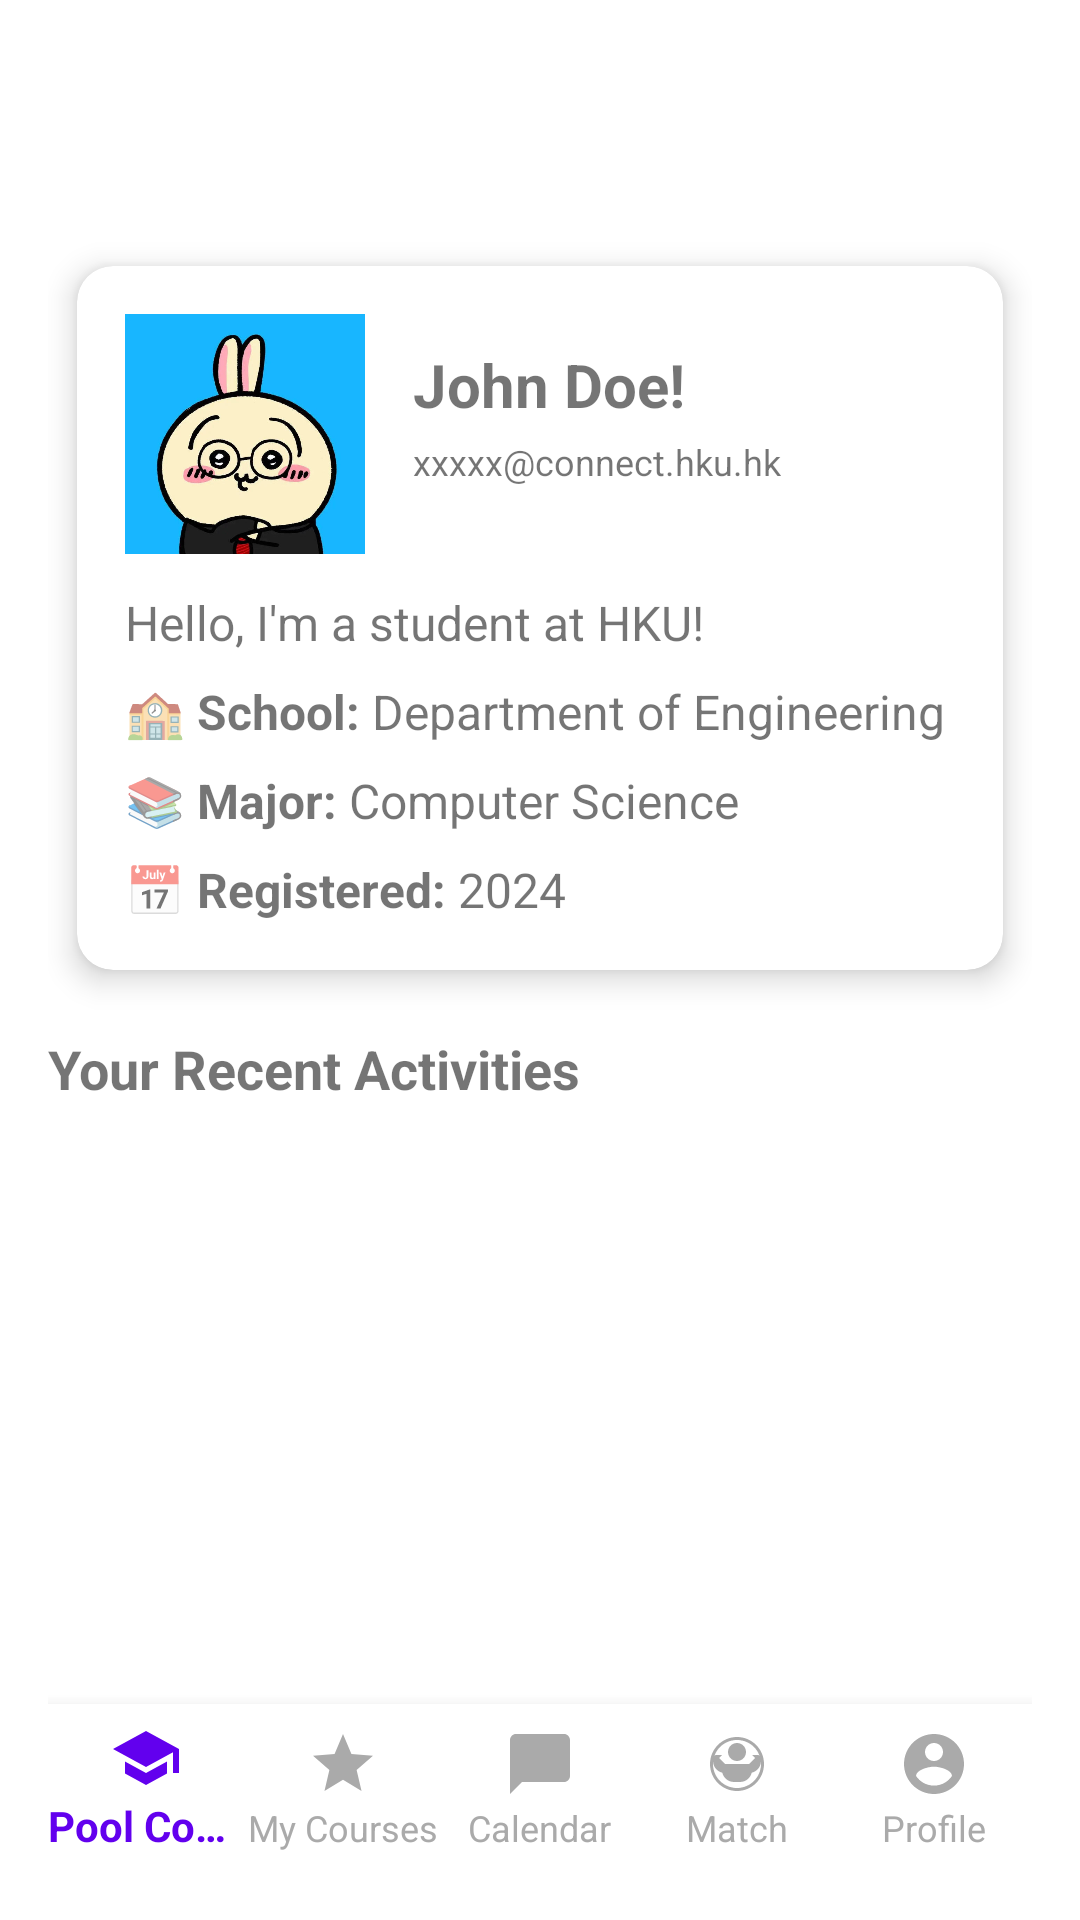

Here is an Android app screen rendered from its layout file. Give the layout XML and the strings, colors and styles it references.
<!-- AndroidManifest.xml: application theme Theme.MyTimetable -->
<!-- res/layout/activity_profile.xml -->
<?xml version="1.0" encoding="utf-8"?>
<RelativeLayout xmlns:android="http://schemas.android.com/apk/res/android"
    xmlns:app="http://schemas.android.com/apk/res-auto"
    android:layout_width="match_parent"
    android:layout_height="match_parent"
    android:padding="16dp">

    
    <androidx.cardview.widget.CardView
        android:id="@+id/profileCard"
        android:layout_width="match_parent"
        android:layout_height="wrap_content"
        android:layout_marginTop="60dp"
        android:backgroundTint="@android:color/white"
        app:cardCornerRadius="12dp"
        app:cardElevation="6dp"
        app:cardUseCompatPadding="true">

        <LinearLayout
            android:layout_width="match_parent"
            android:layout_height="wrap_content"
            android:orientation="vertical"
            android:padding="16dp">

            
            <LinearLayout
                android:id="@+id/userInfoLayout"
                android:layout_width="match_parent"
                android:layout_height="wrap_content"
                android:orientation="horizontal">

                <ImageView
                    android:id="@+id/userAvatarImageView"
                    android:layout_width="80dp"
                    android:layout_height="80dp"
                    android:layout_marginEnd="16dp"
                    android:src="@drawable/profile_picture" />

                <LinearLayout
                    android:layout_width="match_parent"
                    android:layout_height="wrap_content"
                    android:layout_marginTop="10dp"
                    android:orientation="vertical">

                    <TextView
                        android:id="@+id/userNameTextView"
                        android:layout_width="wrap_content"
                        android:layout_height="wrap_content"
                        android:text="John Doe!"
                        android:layout_marginBottom="4dp"
                        android:textSize="20sp"
                        android:textStyle="bold" />

                    <TextView
                        android:id="@+id/userEmailTextView"
                        android:layout_width="wrap_content"
                        android:layout_height="wrap_content"
                        android:text="xxxxx@connect.hku.hk"
                        android:textSize="12sp" />
                </LinearLayout>
            </LinearLayout>

            
            <TextView
                android:id="@+id/userBioTextView"
                android:layout_width="match_parent"
                android:layout_height="wrap_content"
                android:text="Hello, I'm a student at HKU!"
                android:textSize="16sp"
                android:layout_marginTop="12dp"
                android:layout_marginBottom="8dp" />

            
            <LinearLayout
                android:id="@+id/userSchoolLayout"
                android:layout_width="match_parent"
                android:layout_height="wrap_content"
                android:orientation="horizontal">

                <TextView
                    android:id="@+id/userSchoolPrefixTextView"
                    android:layout_width="wrap_content"
                    android:layout_height="wrap_content"
                    android:text="🏫 School: "
                    android:textSize="16sp"
                    android:textStyle="bold" />

                <TextView
                    android:id="@+id/userSchoolContentTextView"
                    android:layout_width="wrap_content"
                    android:layout_height="wrap_content"
                    android:text="Department of Engineering"
                    android:textSize="16sp" />
            </LinearLayout>

            
            <LinearLayout
                android:id="@+id/userMajorLayout"
                android:layout_width="match_parent"
                android:layout_height="wrap_content"
                android:orientation="horizontal"
                android:layout_marginTop="8dp">

                <TextView
                    android:id="@+id/userMajorPrefixTextView"
                    android:layout_width="wrap_content"
                    android:layout_height="wrap_content"
                    android:text="📚 Major: "
                    android:textSize="16sp"
                    android:textStyle="bold" />

                <TextView
                    android:id="@+id/userMajorContentTextView"
                    android:layout_width="wrap_content"
                    android:layout_height="wrap_content"
                    android:text="Computer Science"
                    android:textSize="16sp" />
            </LinearLayout>

            
            <LinearLayout
                android:id="@+id/userRegisterYearLayout"
                android:layout_width="match_parent"
                android:layout_height="wrap_content"
                android:orientation="horizontal"
                android:layout_marginTop="8dp">

                <TextView
                    android:id="@+id/userRegisterYearPrefixTextView"
                    android:layout_width="wrap_content"
                    android:layout_height="wrap_content"
                    android:text="📅 Registered: "
                    android:textSize="16sp"
                    android:textStyle="bold" />

                <TextView
                    android:id="@+id/userRegisterYearContentTextView"
                    android:layout_width="wrap_content"
                    android:layout_height="wrap_content"
                    android:text="2024"
                    android:textSize="16sp" />
            </LinearLayout>
        </LinearLayout>
    </androidx.cardview.widget.CardView>

    
    <TextView
        android:id="@+id/courseScheduleTextView"
        android:layout_width="wrap_content"
        android:layout_height="wrap_content"
        android:text="Your Recent Activities"
        android:textSize="18sp"
        android:textStyle="bold"
        android:layout_below="@id/profileCard"
        android:layout_marginTop="8dp"/>

    
    <ScrollView
        android:id="@+id/tableScrollView"
        android:layout_width="match_parent"
        android:layout_height="300dp"
        android:layout_below="@id/courseScheduleTextView"
        android:layout_marginTop="8dp" >

        <TableLayout
            android:id="@+id/tableLayout"
            android:layout_width="match_parent"
            android:layout_height="wrap_content" />
    </ScrollView>

    
    <Button
        android:id="@+id/editProfileButton"
        android:layout_width="match_parent"
        android:layout_height="wrap_content"
        android:text="Edit Profile"
        android:layout_below="@id/tableScrollView"
        android:layout_marginTop="16dp"
        android:layout_marginBottom="8dp" />

    
    <Button
        android:id="@+id/logoutButton"
        android:layout_width="match_parent"
        android:layout_height="wrap_content"
        android:text="Logout"
        android:layout_marginBottom="8dp"
        android:layout_below="@id/editProfileButton" />


    
    <com.google.android.material.bottomnavigation.BottomNavigationView
        android:id="@+id/bottom_navigation"
        android:layout_width="match_parent"
        android:layout_height="wrap_content"
        android:layout_alignParentBottom="true"
        android:background="?android:attr/windowBackground"
        app:menu="@menu/bottom_navigation_menu"
        app:labelVisibilityMode="labeled" />
</RelativeLayout>
<!-- resources referenced by this layout -->
<resources>
  <!-- drawable profile_picture: jpg bitmap (drawable, 41786 bytes) -->
  <style name="Theme.MyTimetable" parent="Theme.AppCompat.Light.DarkActionBar">
          
  
          
          <item name="colorPrimary">@color/colorPrimary</item>
  
          
          <item name="colorPrimaryDark">@color/colorPrimaryDark</item>
  
          
          <item name="colorAccent">@color/colorAccent</item>
  
          
          <item name="android:windowBackground">@android:color/white</item>
  
          
          <item name="android:textColorPrimary">@android:color/black</item>
          <item name="android:textColorSecondary">@android:color/darker_gray</item>
  
          
          
      </style>
  <color name="colorPrimary">#6200EE</color>
  <color name="colorPrimaryDark">#3700B3</color>
  <color name="colorAccent">#03DAC5</color>
</resources>
